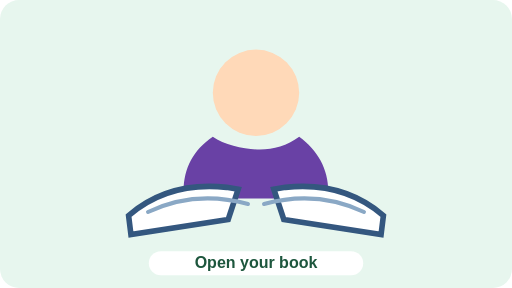
t = 0.00 s
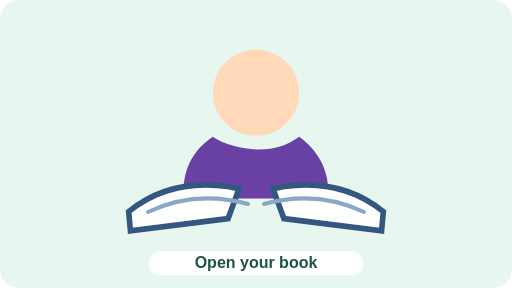
t = 0.28 s
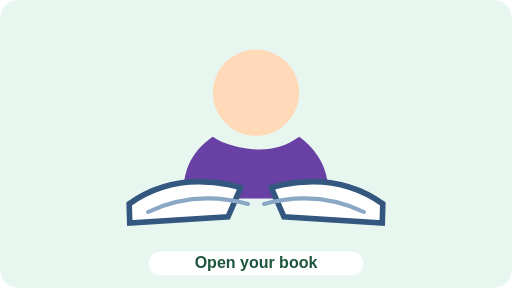
t = 0.83 s
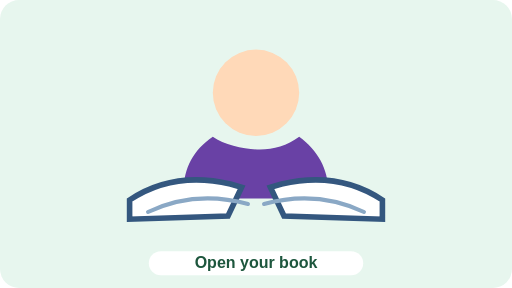
t = 1.10 s
t = 1.38 s: frame unchanged from t = 0.83 s, image omitted
t = 1.93 s: frame unchanged from t = 0.28 s, image omitted

The animated SVG that drew these frames (rendered in a browser with its animation timeline set to each time). Animation: 2 SMIL elements (animateTransform=2); one cycle of 2.20 s, repeats indefinitely.

<svg xmlns="http://www.w3.org/2000/svg" viewBox="0 0 640 360" role="img" aria-labelledby="title desc">
  <title id="title">Open your book animated sign cue</title>
  <desc id="desc">A short looping illustration of two hands opening a book.</desc>
  <rect width="640" height="360" rx="24" fill="#e7f6ee"/>
  <circle cx="320" cy="116" r="54" fill="#ffd9b8"/>
  <path d="M266 171c-27 18-39 45-36 77h180c3-32-11-59-36-77-15 11-32 16-49 16s-44-5-59-16Z" fill="#6941a5"/>
  <g>
    <path d="M162 250c36-24 79-31 126-20l14 4-17 36-123 4Z" fill="#fff" stroke="#34577f" stroke-width="7"/>
    <animateTransform attributeName="transform" type="rotate" values="-7 320 270;0 320 270;-7 320 270" dur="2.2s" repeatCount="indefinite"/>
  </g>
  <g>
    <path d="M478 250c-36-24-79-31-126-20l-14 4 17 36 123 4Z" fill="#fff" stroke="#34577f" stroke-width="7"/>
    <animateTransform attributeName="transform" type="rotate" values="7 320 270;0 320 270;7 320 270" dur="2.2s" repeatCount="indefinite"/>
  </g>
  <path d="M185 265c38-18 81-22 125-10" fill="none" stroke="#8aa8c5" stroke-width="5" stroke-linecap="round"/>
  <path d="M455 265c-38-18-81-22-125-10" fill="none" stroke="#8aa8c5" stroke-width="5" stroke-linecap="round"/>
  <rect x="186" y="314" width="268" height="30" rx="15" fill="#fff"/>
  <text x="320" y="335" text-anchor="middle" font-family="Arial, sans-serif" font-size="20" font-weight="700" fill="#1d563d">Open your book</text>
</svg>
